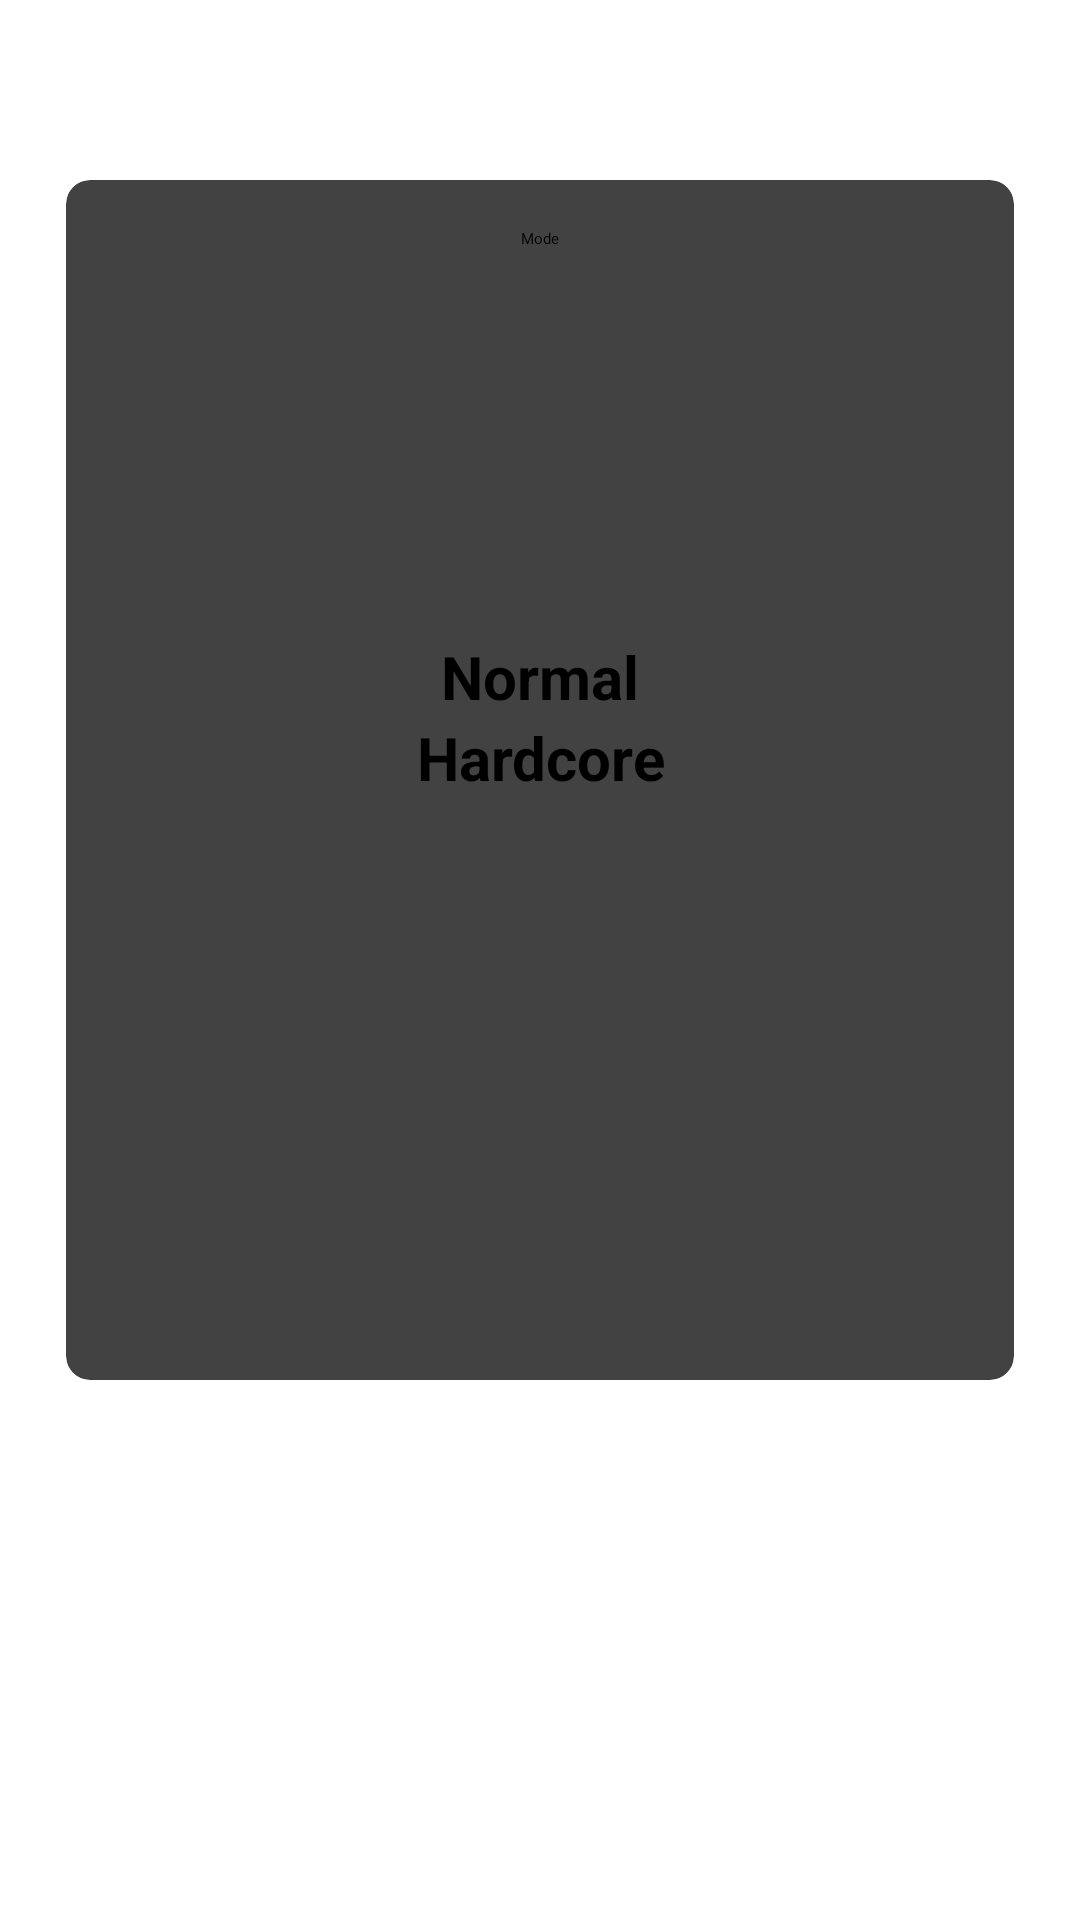

Reconstruct the res/layout file that produces this screen, plus the resources it refers to.
<!-- AndroidManifest.xml: application theme Theme.GTIME.Offline -->
<!-- res/layout/fragment_change_mode.xml -->
<?xml version="1.0" encoding="utf-8"?>
<FrameLayout xmlns:android="http://schemas.android.com/apk/res/android"
    xmlns:app="http://schemas.android.com/apk/res-auto"
    android:layout_width="match_parent"
    android:layout_height="match_parent">

    <androidx.cardview.widget.CardView
        android:layout_width="wrap_content"
        android:layout_height="400dp"
        android:layout_gravity="center_horizontal"
        android:layout_marginTop="60dp"
        app:cardCornerRadius="8dp">

        <RadioGroup
            android:layout_margin="8dp"
            android:layout_width="300dp"
            android:layout_height="wrap_content"
            app:layout_constraintEnd_toEndOf="parent"
            app:layout_constraintStart_toStartOf="parent"
            app:layout_constraintTop_toTopOf="parent">

            <TextView
                style="@style/TextAppearance.Material3.TitleLarge"
                android:layout_width="match_parent"
                android:layout_height="wrap_content"
                android:layout_margin="8dp"
                android:gravity="center"
                android:text="@string/mode" />

            <View
                android:layout_width="match_parent"
                android:layout_height="1dp"
                android:background="?attr/colorTertiary" />


            <RadioButton
                android:id="@+id/normal_mode_button"
                style="@style/Text.Item"
                android:layout_width="match_parent"
                android:layout_height="wrap_content"
                android:layout_marginTop="120dp"
                android:gravity="center"
                android:text="@string/normal" />

            <RadioButton
                android:id="@+id/hardcore_mode_button"
                style="@style/Text.Item"
                android:layout_width="match_parent"
                android:layout_height="wrap_content"
                android:gravity="center"
                android:text="@string/hardcore" />
        </RadioGroup>

    </androidx.cardview.widget.CardView>
</FrameLayout>
<!-- resources referenced by this layout -->
<resources>
  <string name="hardcore">Hardcore</string>
  <string name="mode">Mode</string>
  <string name="normal">Normal</string>
  <style name="Text.Item" parent="TextAppearance.AppCompat">
          <item name="android:textSize">20sp</item>
          <item name="android:gravity">center</item>
          <item name="android:textStyle">bold</item>
      </style>
  <color name="md_theme_dark_primary">#99CBFF</color>
  <color name="md_theme_dark_onPrimary">#003354</color>
  <color name="md_theme_dark_primaryContainer">#004A78</color>
  <color name="md_theme_dark_onPrimaryContainer">#CFE5FF</color>
  <color name="md_theme_dark_secondary">#B9C8DA</color>
  <color name="md_theme_dark_onSecondary">#243240</color>
  <color name="md_theme_dark_secondaryContainer">#3A4857</color>
  <color name="md_theme_dark_onSecondaryContainer">#D5E4F7</color>
  <color name="md_theme_dark_tertiary">#D4BEE6</color>
  <color name="md_theme_dark_onTertiary">#392A49</color>
  <color name="md_theme_dark_tertiaryContainer">#504060</color>
  <color name="md_theme_dark_onTertiaryContainer">#EFDBFF</color>
  <color name="md_theme_dark_error">#FFB4AB</color>
  <color name="md_theme_dark_onError">#690005</color>
  <color name="md_theme_dark_errorContainer">#93000A</color>
  <color name="md_theme_dark_onErrorContainer">#FFDAD6</color>
  <color name="md_theme_dark_outline">#8C9199</color>
  <color name="md_theme_dark_background">#1A1C1E</color>
  <color name="md_theme_dark_onBackground">#E2E2E5</color>
  <color name="md_theme_dark_surface">#1A1C1E</color>
  <color name="md_theme_dark_onSurface">#E2E2E5</color>
  <color name="md_theme_dark_surfaceVariant">#42474E</color>
  <color name="md_theme_dark_onSurfaceVariant">#C2C7CF</color>
  <color name="md_theme_dark_inverseSurface">#E2E2E5</color>
  <color name="md_theme_dark_inverseOnSurface">#1A1C1E</color>
  <color name="md_theme_dark_inversePrimary">#00629D</color>
  <color name="md_theme_dark_primary_second">#FFB0D0</color>
</resources>
